Run: headless pygame with SDL's dummy video driver; simulated clock (each Clock.tick advances the game by its frame time, no real sleeping); random seed 0; keys injected as events and as key.get_pressed() state; mouse plan: one left click at the window centre at the start of phase 2, then a move to the lower-right quarter at the start of phase 3.
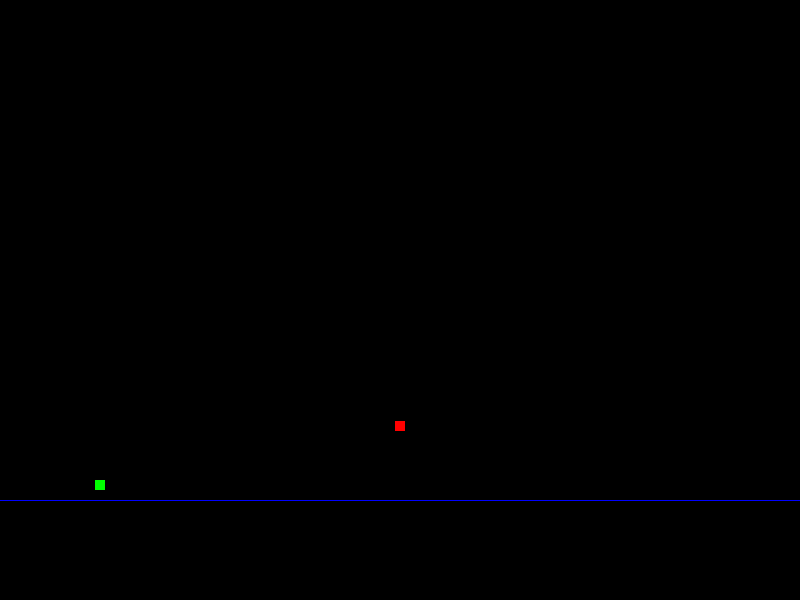
Frame 1 of 4 · flips 1–60 · no input
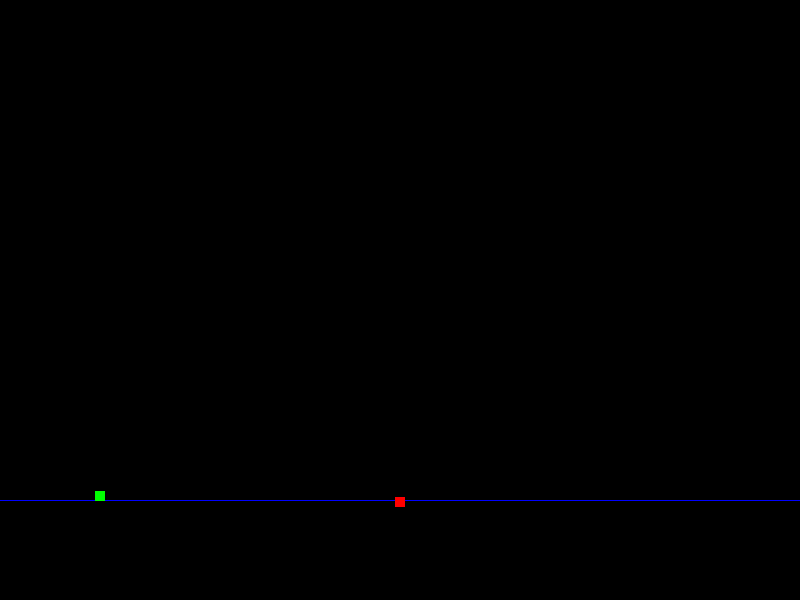
Frame 2 of 4 · flips 61–180 · clicked the window centre · tapped SPACE, RETURN · held RIGHT (→), D
Frame 3 of 4 · flips 181–300 · moved the mouse to the lower-right quarter · held DOWN (↓), S · screen unchanged from frame 2, image omitted
Frame 4 of 4 · flips 301–420 · held LEFT (←), A, UP (↑), W · screen unchanged from frame 3, image omitted

The pygame program that drew these frames:

import pygame as py
from sys import exit
from random import randint


width = 800
height = 600


screen = py.display.set_mode((width,height))

clock = py.time.Clock()

#Vectors
gravity1 = py.math.Vector2(0,1)
gravity2 = py.math.Vector2(0,1)


#Floor pos
start_pos, end_pos = (0,500),(800,500)
floor = 500

#Object 1
surface1 = py.surface.Surface((10,10))
surface1.fill('red')
rect1 = surface1.get_rect(center=(400,0))
weitht1 = 0.5



#Object 2
surface2 = py.surface.Surface((10,10))
surface2.fill('green')
rect2 = surface2.get_rect(center=(100,200))
weight2 = 0.5


def move():
    rect1.center += gravity1 
    rect2.center += gravity2 

def gravity_aceleration():
        gravity1[1] += 1
        gravity2[1] += 1


def main():
    
    while True:

        screen.fill('black')
        py.draw.line(screen,'blue',start_pos, end_pos)
        screen.blit(surface1,rect1)
        screen.blit(surface2,rect2)

        for event in py.event.get():


            if event.type == py.QUIT:
                py.quit()
                exit()

            if event.type == py.MOUSEBUTTONDOWN:
                mouse_pos = py.mouse.get_pos()
                print(mouse_pos)
                rect1.center = (mouse_pos)
                rect2.center = (100,200)
                gravity1[1] = 1
                gravity2[1] = 1

        
        move()
        gravity_aceleration()


        if rect1.bottom >= floor:
            gravity1[1] *= 0.5
            gravity1[1] *= -1
        
        if rect2.bottom >= floor:
            gravity2[1] *= 0.5
            gravity2[1] *= -1
    
        
        clock.tick(60)
        py.display.update()

        


if __name__ == '__main__':
    py.init()
    main()
